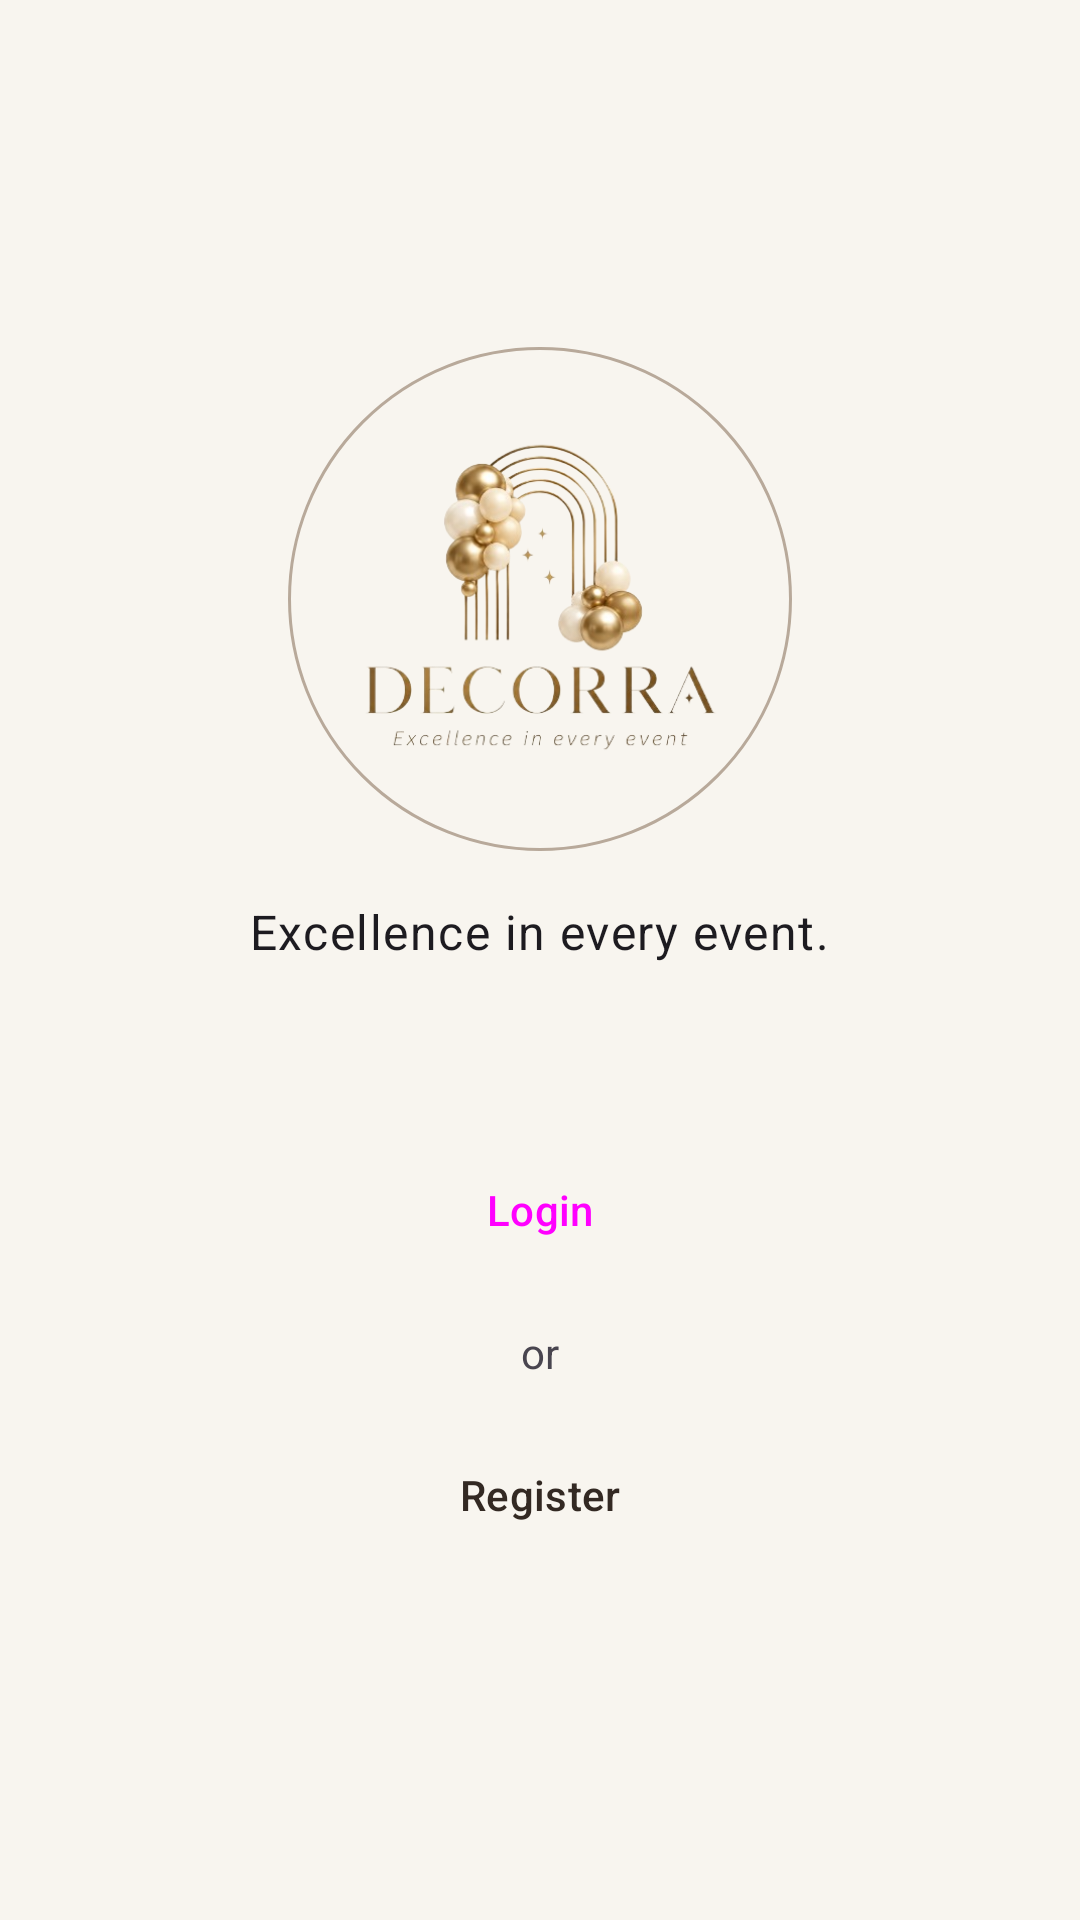

Produce the Android XML layout that renders to this screen, including the resource entries it uses.
<!-- AndroidManifest.xml: application theme Theme.Decorra -->
<!-- res/layout/activity_splash.xml -->
<?xml version="1.0" encoding="utf-8"?>
<LinearLayout xmlns:android="http://schemas.android.com/apk/res/android"
    android:layout_width="match_parent"
    android:layout_height="match_parent"
    android:fitsSystemWindows="true"
    android:gravity="center"
    android:orientation="vertical"
    android:paddingHorizontal="40dp">

    <ImageView
        android:layout_width="168dp"
        android:layout_height="168dp"
        android:background="@drawable/bg_logo_circle"
        android:contentDescription="@string/app_name"
        android:gravity="center"
        android:scaleType="fitCenter"
        android:src="@drawable/logo" />

    <TextView
        android:layout_width="wrap_content"
        android:layout_height="wrap_content"
        android:layout_marginTop="16dp"
        android:gravity="center"
        android:text="@string/tagline"
        android:textAppearance="?attr/textAppearanceBodyLarge" />

    <Button
        android:id="@+id/btnLogin"
        style="@style/DecorraButton"
        android:layout_width="match_parent"
        android:layout_height="52dp"
        android:layout_marginTop="56dp"
        android:text="@string/login" />

    <TextView
        android:layout_width="wrap_content"
        android:layout_height="wrap_content"
        android:layout_marginVertical="12dp"
        android:text="@string/or" />

    <Button
        android:id="@+id/btnRegister"
        style="@style/DecorraButtonOutlined"
        android:layout_width="match_parent"
        android:layout_height="52dp"
        android:text="@string/register" />
</LinearLayout>
<!-- resources referenced by this layout -->
<resources>
  <!-- drawable bg_logo_circle (drawable) -->
  <?xml version="1.0" encoding="utf-8"?>
  <shape xmlns:android="http://schemas.android.com/apk/res/android" android:shape="oval">
      <stroke android:width="1dp" android:color="@color/taupe" />
      <solid android:color="@color/transparent" />
  </shape>
  <!-- drawable logo: png bitmap (drawable, 96110 bytes) -->
  <string name="app_name" translatable="false">Decorra</string>
  <string name="login">Login</string>
  <string name="or">or</string>
  <string name="register">Register</string>
  <string name="tagline">Excellence in every event.</string>
  <style name="DecorraButton" parent="Widget.Material3.Button">
          <item name="cornerRadius">12dp</item>
      </style>
  <style name="DecorraButtonOutlined" parent="Widget.Material3.Button.OutlinedButton">
          <item name="cornerRadius">12dp</item>
          <item name="strokeColor">@color/taupe</item>
          <item name="android:textColor">@color/espresso</item>
      </style>
  <style name="Theme.Decorra" parent="Theme.Material3.Light.NoActionBar">
          <item name="colorPrimary">@color/espresso</item>
          <item name="colorOnPrimary">@color/cream</item>
          <item name="colorSecondary">@color/sand</item>
          <item name="colorOnSecondary">@color/espresso</item>
          <item name="colorSurface">@color/cream</item>
          <item name="colorOnSurface">@color/espresso</item>
          <item name="colorOutline">@color/taupe</item>
          <item name="android:colorBackground">@color/cream</item>
          <item name="android:windowBackground">@color/cream</item>
          <item name="android:statusBarColor">@color/transparent</item>
          <item name="android:windowLightStatusBar">true</item>
      </style>
  <color name="taupe">#B8A99A</color>
  <color name="transparent">#00000000</color>
  <color name="espresso">#332923</color>
  <color name="cream">#F8F5EF</color>
  <color name="sand">#D6BE9A</color>
</resources>
